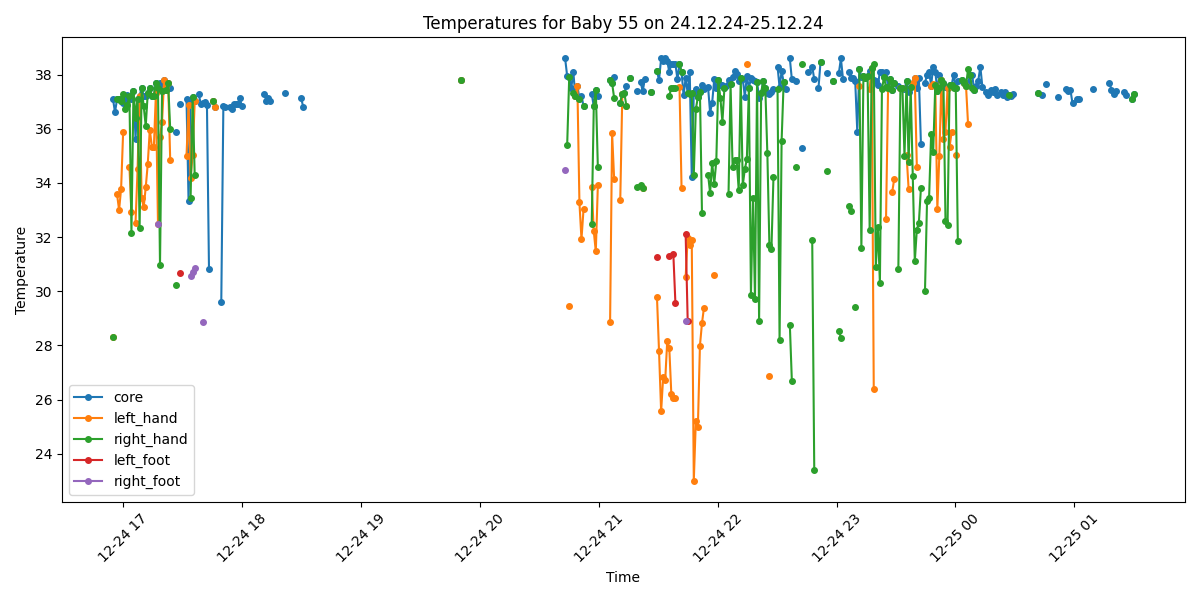

The table this chart was drawn from, first rows:
Process, Image Path, core, left_hand, right_hand, left_foot, right_foot, limbs_avg, core_minus_limbs, diagnosis
True, /data/uabcvmsc/shared/newborn/55/24.12.2…, 37.11, 28.32, 28.32, , , 28.32, 8.79, Peripheral shutdown
True, /data/uabcvmsc/shared/newborn/55/24.12.2…, 36.61, , , , , , , Normal
True, /data/uabcvmsc/shared/newborn/55/24.12.2…, 37.1, 33.58, 37.1, , , 35.34, 1.76, Normal
True, /data/uabcvmsc/shared/newborn/55/24.12.2…, 37.12, 33.0, 37.12, , , 35.06, 2.06, Normal
True, /data/uabcvmsc/shared/newborn/55/24.12.2…, 37.03, 33.79, 37.03, , , 35.41, 1.62, Normal
True, /data/uabcvmsc/shared/newborn/55/24.12.2…, 36.94, 35.9, 37.3, , , 36.6, 0.34, Normal
True, /data/uabcvmsc/shared/newborn/55/24.12.2…, 37.12, , 36.75, , , 36.75, 0.37, Normal
True, /data/uabcvmsc/shared/newborn/55/24.12.2…, 37.24, , 36.88, , , 36.88, 0.36, Normal
True, /data/uabcvmsc/shared/newborn/55/24.12.2…, 37.22, 34.6, 37.22, , , 35.91, 1.31, Normal
True, /data/uabcvmsc/shared/newborn/55/24.12.2…, 37.11, 32.91, 32.17, , , 32.54, 4.57, Peripheral shutdown
True, /data/uabcvmsc/shared/newborn/55/24.12.2…, 37.41, , 37.41, , , 37.41, 0.0, Normal
True, /data/uabcvmsc/shared/newborn/55/24.12.2…, 35.64, 32.52, 36.41, , , 34.47, 1.17, Normal
True, /data/uabcvmsc/shared/newborn/55/24.12.2…, 37.12, 34.51, 37.12, , , 35.82, 1.3, Normal
True, /data/uabcvmsc/shared/newborn/55/24.12.2…, 37.22, 37.22, 32.34, , , 34.78, 2.44, Normal
True, /data/uabcvmsc/shared/newborn/55/24.12.2…, 37.52, 33.46, 37.52, , , 35.49, 2.03, Fever
True, /data/uabcvmsc/shared/newborn/55/24.12.2…, 37.22, 33.1, 36.84, , , 34.97, 2.25, Normal
True, /data/uabcvmsc/shared/newborn/55/24.12.2…, 37.22, 33.84, 36.1, , , 34.97, 2.25, Normal
True, /data/uabcvmsc/shared/newborn/55/24.12.2…, 37.32, 34.7, 37.32, , , 36.01, 1.31, Normal
True, /data/uabcvmsc/shared/newborn/55/24.12.2…, 37.51, 35.97, 37.51, , , 36.74, 0.77, Fever
True, /data/uabcvmsc/shared/newborn/55/24.12.2…, 37.22, 35.34, 37.22, , , 36.28, 0.94, Normal
True, /data/uabcvmsc/shared/newborn/55/24.12.2…, 37.22, 35.34, 37.22, , , 36.28, 0.94, Normal
True, /data/uabcvmsc/shared/newborn/55/24.12.2…, 37.71, 37.31, 37.71, , , 37.51, 0.2, Fever
True, /data/uabcvmsc/shared/newborn/55/24.12.2…, 37.51, 32.49, 37.51, , 32.49, 34.16, 3.35, Fever and Peripheral shutdown
True, /data/uabcvmsc/shared/newborn/55/24.12.2…, 37.7, 35.71, 30.97, , , 33.34, 4.36, Fever and Peripheral shutdown
True, /data/uabcvmsc/shared/newborn/55/24.12.2…, 37.41, 36.26, 37.41, , , 36.83, 0.58, Normal
True, /data/uabcvmsc/shared/newborn/55/24.12.2…, 37.8, 37.8, , , , 37.8, 0.0, Fever
True, /data/uabcvmsc/shared/newborn/55/24.12.2…, 37.42, 37.42, 37.42, , , 37.42, 0.0, Normal
True, /data/uabcvmsc/shared/newborn/55/24.12.2…, 37.7, 37.7, 37.7, , , 37.7, 0.0, Fever
True, /data/uabcvmsc/shared/newborn/55/24.12.2…, 37.51, 34.86, 35.99, , , 35.42, 2.09, Fever
False, /data/uabcvmsc/shared/newborn/55/24.12.2…, , , , , , , , 
False, /data/uabcvmsc/shared/newborn/55/24.12.2…, , , , , , , , 
True, /data/uabcvmsc/shared/newborn/55/24.12.2…, 35.88, , 30.24, , , 30.24, 5.64, Peripheral shutdown
False, /data/uabcvmsc/shared/newborn/55/24.12.2…, , , , , , , , 
True, /data/uabcvmsc/shared/newborn/55/24.12.2…, 36.9, , , 30.67, , 30.67, 6.23, Peripheral shutdown
False, /data/uabcvmsc/shared/newborn/55/24.12.2…, , , , , , , , 
False, /data/uabcvmsc/shared/newborn/55/24.12.2…, , , , , , , , 
True, /data/uabcvmsc/shared/newborn/55/24.12.2…, 37.09, 35.0, , , , 35.0, 2.09, Normal
True, /data/uabcvmsc/shared/newborn/55/24.12.2…, 33.34, 36.88, , , , 36.88, -3.54, Hypothermia
True, /data/uabcvmsc/shared/newborn/55/24.12.2…, 37.07, 34.19, 33.45, , 30.57, 32.74, 4.33, Peripheral shutdown
True, /data/uabcvmsc/shared/newborn/55/24.12.2…, 37.17, 35.04, 37.17, , 30.72, 34.31, 2.86, Peripheral shutdown
True, /data/uabcvmsc/shared/newborn/55/24.12.2…, 37.01, 37.01, 34.29, , 30.87, 34.06, 2.95, Peripheral shutdown
False, /data/uabcvmsc/shared/newborn/55/24.12.2…, , , , , , , , 
True, /data/uabcvmsc/shared/newborn/55/24.12.2…, 37.27, , , , , , , Normal
True, /data/uabcvmsc/shared/newborn/55/24.12.2…, 36.91, , , , , , , Normal
True, /data/uabcvmsc/shared/newborn/55/24.12.2…, 36.95, , , , 28.88, 28.88, 8.07, Peripheral shutdown
True, /data/uabcvmsc/shared/newborn/55/24.12.2…, 36.98, , , , , , , Normal
True, /data/uabcvmsc/shared/newborn/55/24.12.2…, 36.89, , , , , , , Normal
True, /data/uabcvmsc/shared/newborn/55/24.12.2…, 30.82, , , , , , , Hypothermia
False, /data/uabcvmsc/shared/newborn/55/24.12.2…, , , , , , , , 
True, /data/uabcvmsc/shared/newborn/55/24.12.2…, 37.02, 37.02, 37.02, , , 37.02, 0.0, Normal
True, /data/uabcvmsc/shared/newborn/55/24.12.2…, 36.8, 36.8, , , , 36.8, 0.0, Normal
False, /data/uabcvmsc/shared/newborn/55/24.12.2…, , , , , , , , 
False, /data/uabcvmsc/shared/newborn/55/24.12.2…, , , , , , , , 
True, /data/uabcvmsc/shared/newborn/55/24.12.2…, 29.6, , , , , , , Hypothermia
True, /data/uabcvmsc/shared/newborn/55/24.12.2…, 36.83, , , , , , , Normal
True, /data/uabcvmsc/shared/newborn/55/24.12.2…, 36.82, , , , , , , Normal
False, /data/uabcvmsc/shared/newborn/55/24.12.2…, , , , , , , , 
True, /data/uabcvmsc/shared/newborn/55/24.12.2…, 36.82, , , , , , , Normal
True, /data/uabcvmsc/shared/newborn/55/24.12.2…, 36.74, , , , , , , Normal
True, /data/uabcvmsc/shared/newborn/55/24.12.2…, 36.92, , , , , , , Normal
... 440 more rows
